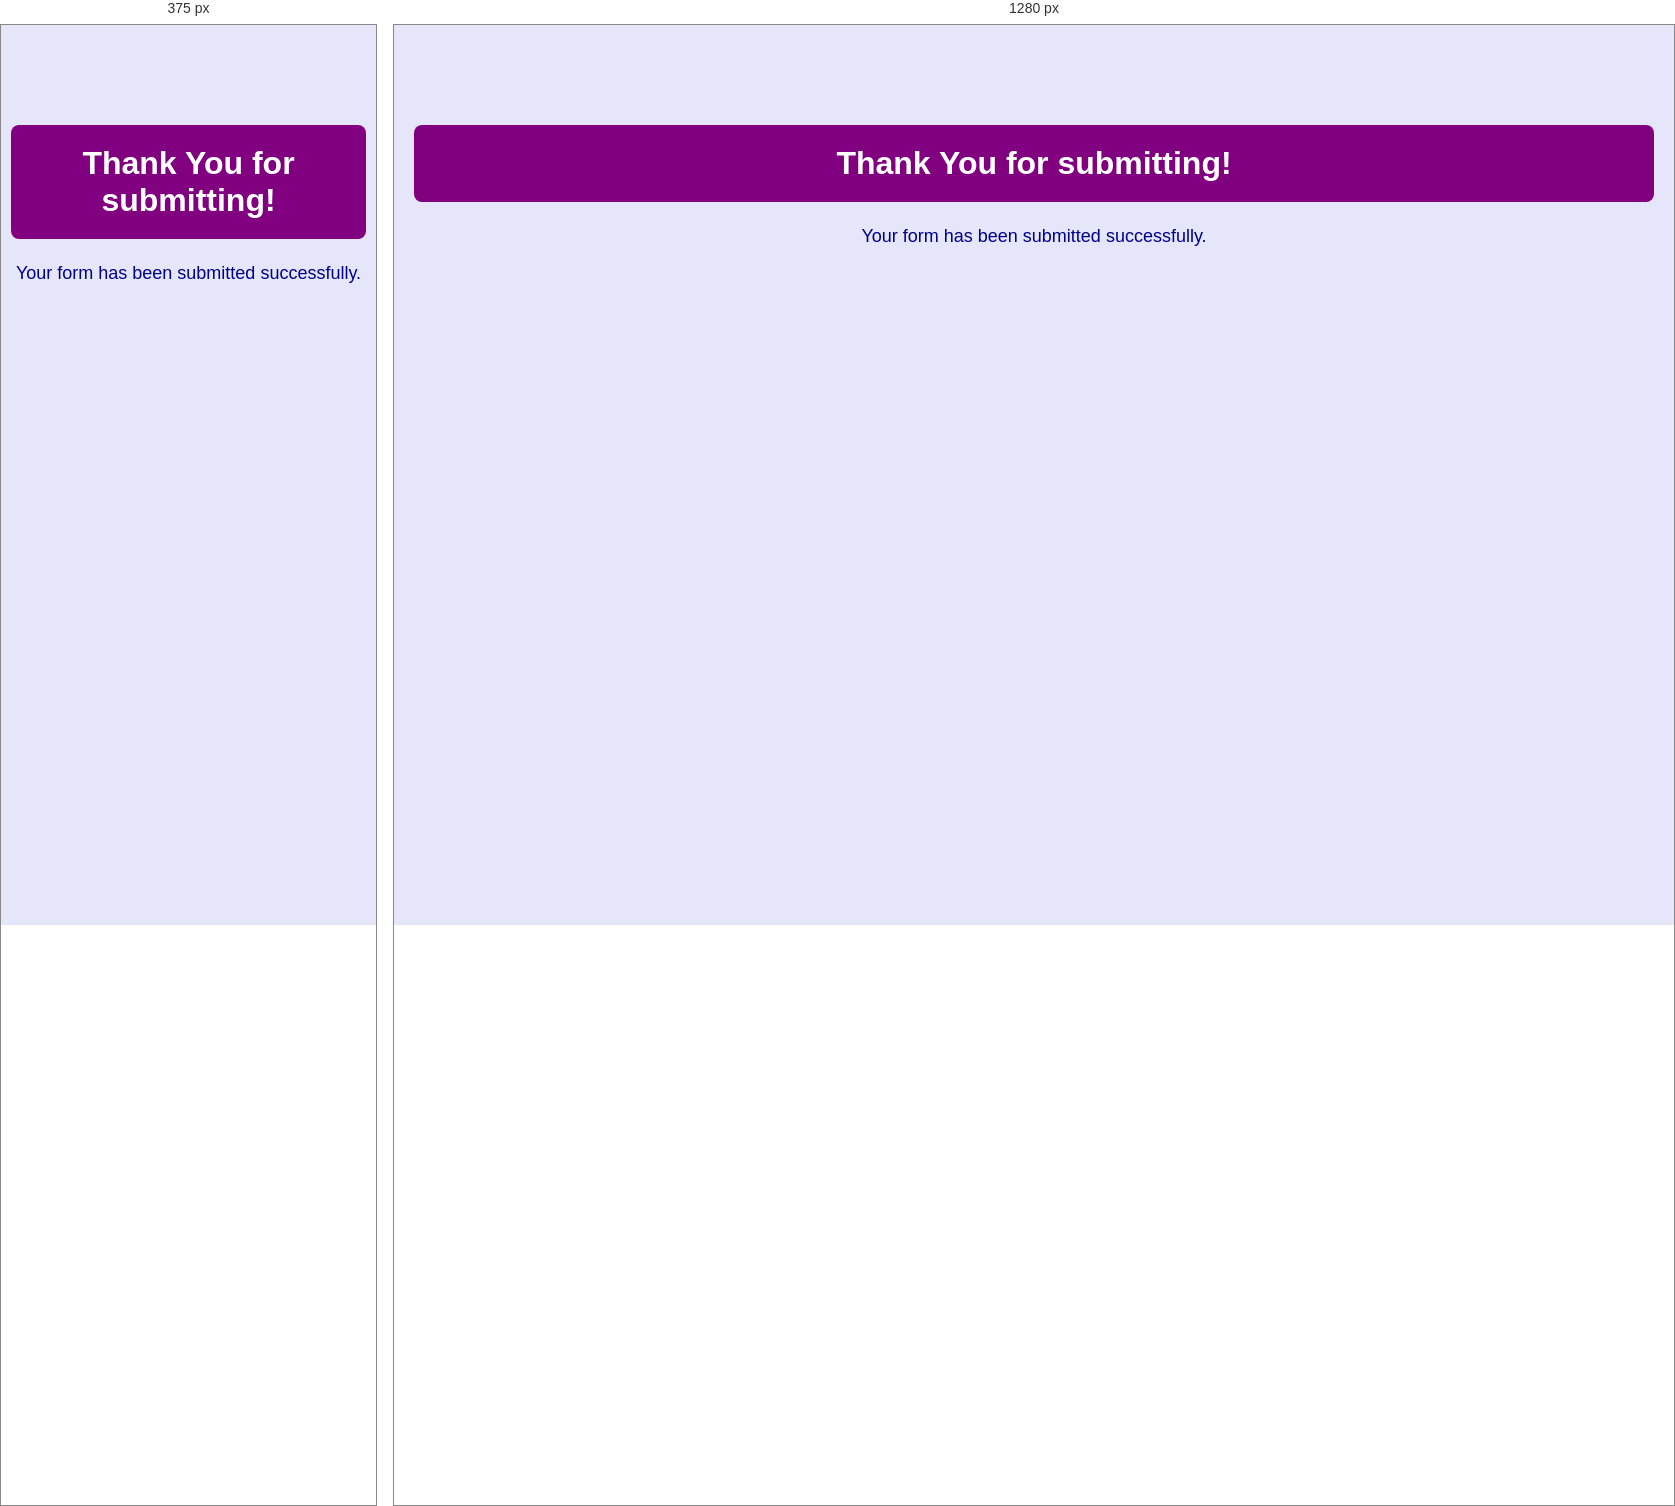
Rendered at 375 px and 1280 px, left to right.

<!-- file: thankyou.html -->

<html>
<head>
    <title>Thank You</title>
    <link rel="stylesheet" href="style.css">
</head>
<body id="thankyou">

    <h1>Thank You for submitting!</h1>

    <p>Your form has been submitted successfully.</p>

</body>
</html>


/* @media block from style.css */
@media (max-width: 600px) {
    body {
        margin: 10px;
    }

    table {
        font-size: 12px;
    }

    th, td {
        padding: 5px 3px;
    }

    form {
        width: 100%;
    }
}